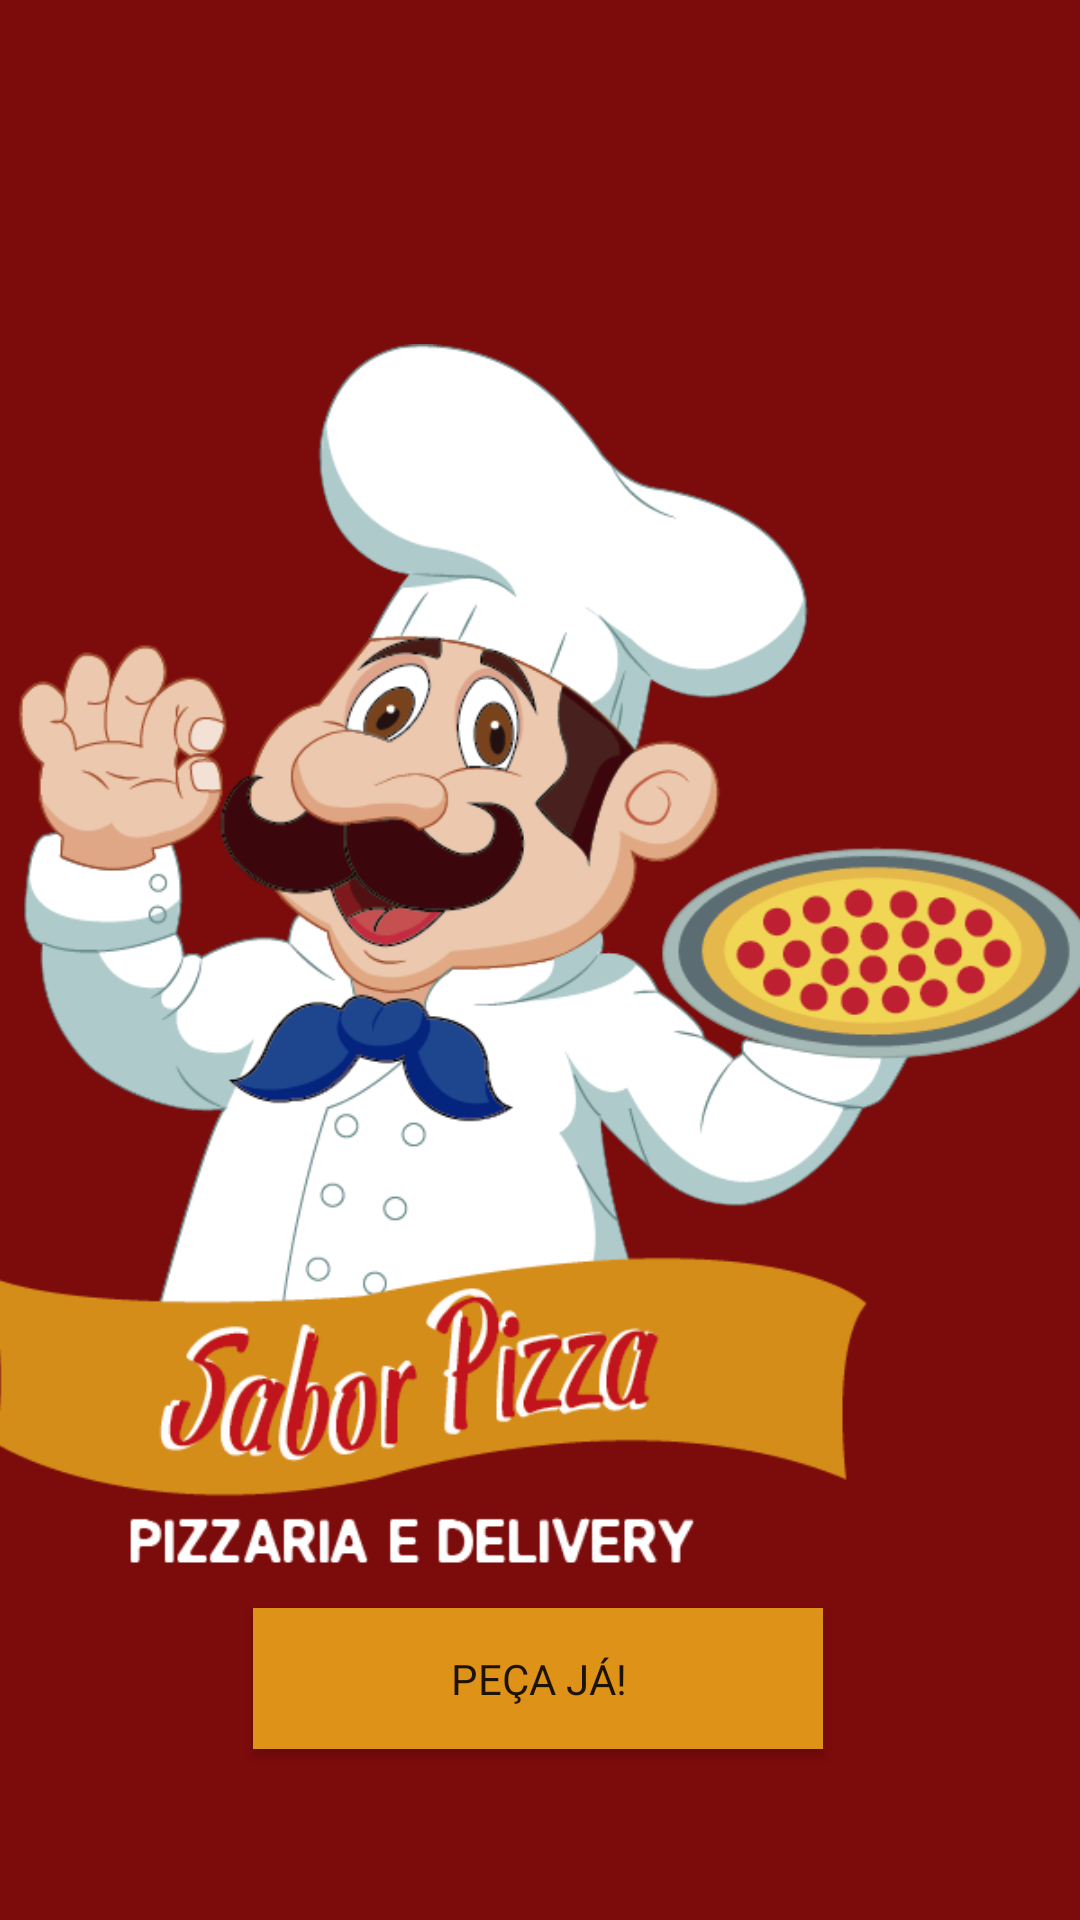

Android layout source for this screen:
<!-- AndroidManifest.xml: application theme Theme.Pizzaria -->
<!-- res/layout/activity_tela_inicial.xml -->
<?xml version="1.0" encoding="utf-8"?>
<androidx.constraintlayout.widget.ConstraintLayout xmlns:android="http://schemas.android.com/apk/res/android"
    xmlns:app="http://schemas.android.com/apk/res-auto"
    xmlns:tools="http://schemas.android.com/tools"
    android:layout_width="match_parent"
    android:layout_height="match_parent"
    android:background="#7C0B0B"
    tools:context=".TelaInicial">

    <Button
        android:id="@+id/button_inicio_pedido"
        android:layout_width="190dp"
        android:layout_height="47dp"
        android:background="#DE9217"
        android:fontFamily="@font/actor"
        android:onClick="cliqueBt"
        android:text="Peça já!"
        app:backgroundTint="#DE9217"
        app:cornerRadius="23dp"
        app:layout_constraintBottom_toBottomOf="parent"
        app:layout_constraintEnd_toEndOf="parent"
        app:layout_constraintHorizontal_bias="0.497"
        app:layout_constraintStart_toStartOf="parent"
        app:layout_constraintTop_toTopOf="parent"
        app:layout_constraintVertical_bias="0.904" />

    <ImageView
        android:id="@+id/imageView"
        android:layout_width="370dp"
        android:layout_height="641dp"
        app:layout_constraintBottom_toBottomOf="parent"
        app:layout_constraintEnd_toEndOf="parent"
        app:layout_constraintHorizontal_bias="0.609"
        app:layout_constraintStart_toStartOf="parent"
        app:layout_constraintTop_toTopOf="parent"
        app:layout_constraintVertical_bias="0.0"
        app:srcCompat="@drawable/boneco_logo_of" />
</androidx.constraintlayout.widget.ConstraintLayout>
<!-- resources referenced by this layout -->
<resources>
  <!-- drawable boneco_logo_of: png bitmap (drawable, 104070 bytes) -->
  <style name="Theme.Pizzaria" parent="Theme.MaterialComponents.DayNight.DarkActionBar">
          
          <item name="colorPrimary">@color/purple_500</item>
          <item name="colorPrimaryVariant">@color/purple_700</item>
          <item name="colorOnPrimary">@color/white</item>
          
          <item name="colorSecondary">@color/teal_200</item>
          <item name="colorSecondaryVariant">@color/teal_700</item>
          <item name="colorOnSecondary">@color/black</item>
          
          <item name="android:statusBarColor" tools:targetApi="l">?attr/colorPrimaryVariant</item>
          
      </style>
  <!-- not gathered from this repository: default colours our renderer supplied (Android Studio template values) -->
  <color name="purple_500">#FF6200EE</color>
  <color name="purple_700">#FF3700B3</color>
  <color name="teal_200">#FF03DAC5</color>
  <color name="teal_700">#FF018786</color>
  <color name="black">#FF000000</color>
  <color name="white">#FFFFFFFF</color>
</resources>
